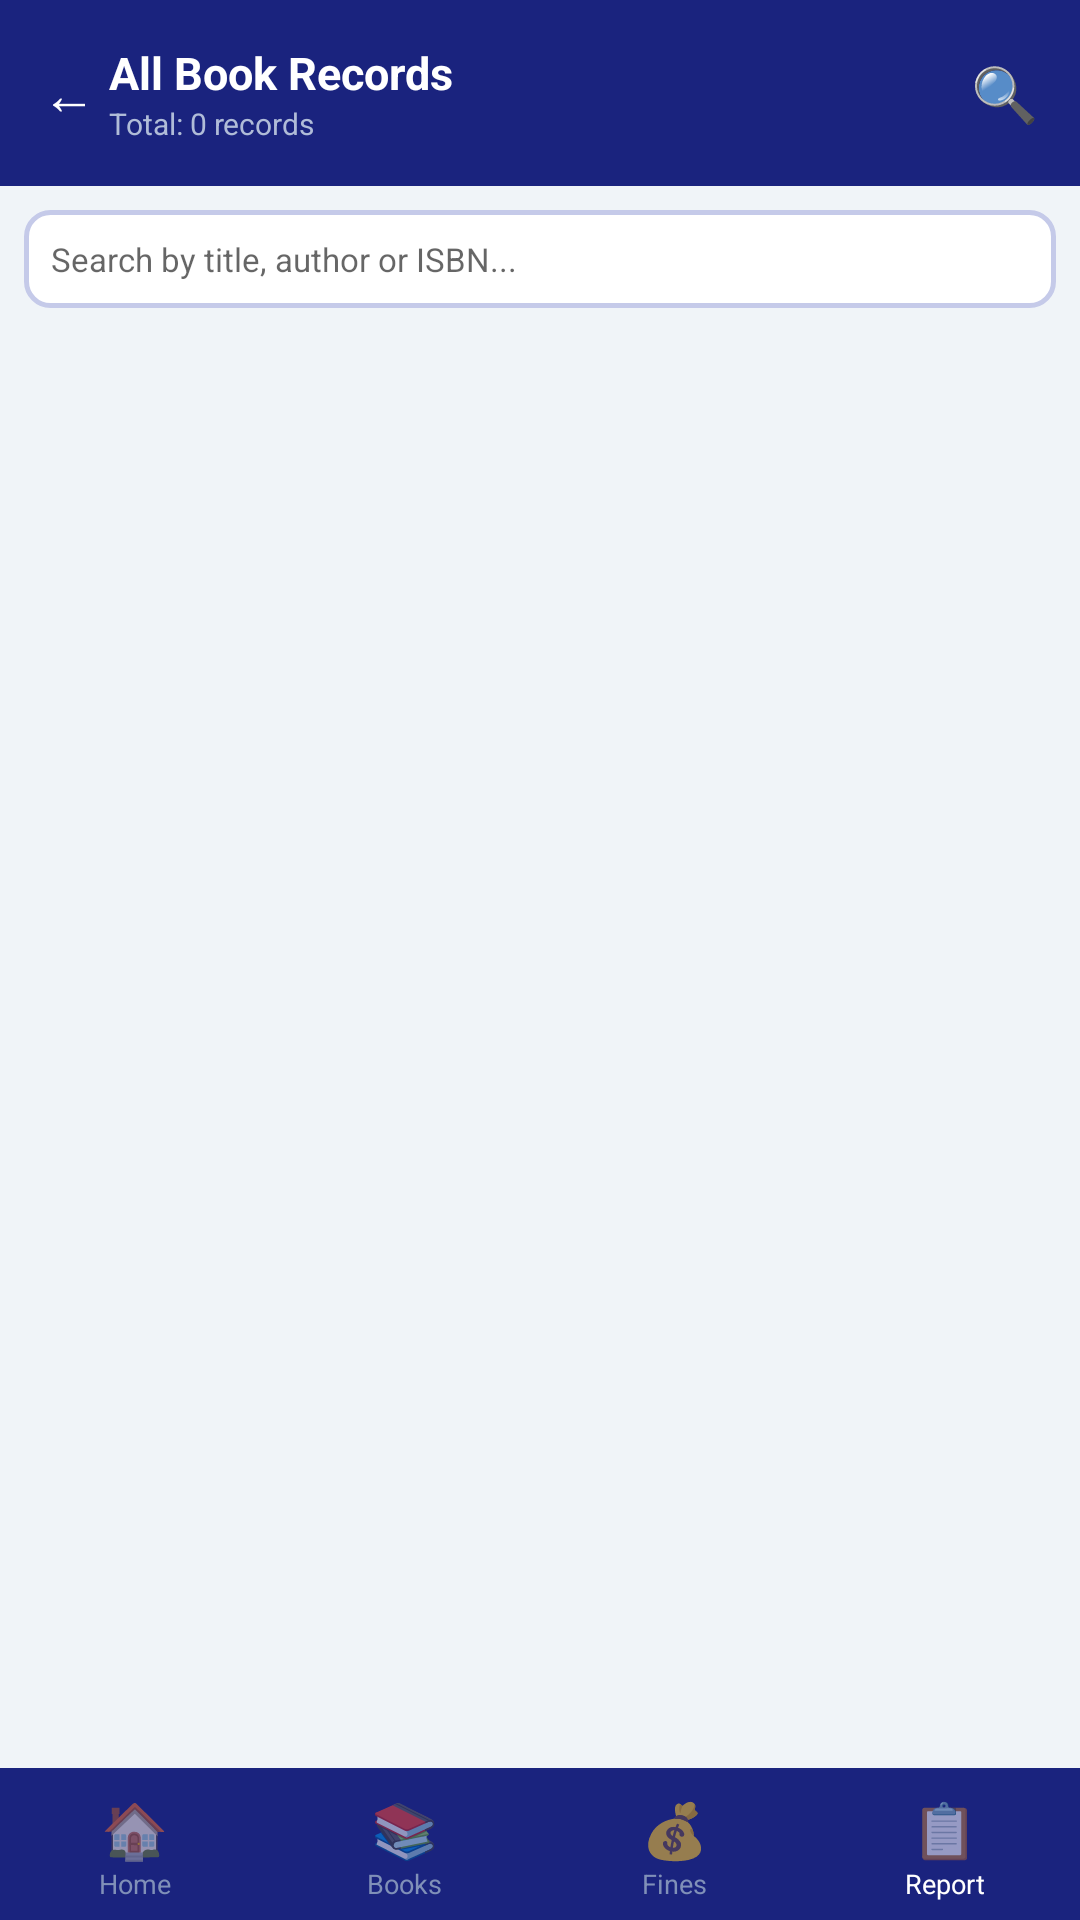

Layout XML and referenced resources for this Android screen:
<!-- AndroidManifest.xml: application theme AppTheme -->
<!-- res/layout/activity_report.xml -->
<?xml version="1.0" encoding="utf-8"?>
<LinearLayout xmlns:android="http://schemas.android.com/apk/res/android"
    android:layout_width="match_parent"
    android:layout_height="match_parent"
    android:orientation="vertical"
    android:background="@color/background">

    
    <LinearLayout
        android:layout_width="match_parent"
        android:layout_height="wrap_content"
        android:background="@color/primary"
        android:orientation="horizontal"
        android:gravity="center_vertical"
        android:padding="14dp">
        <TextView
            android:id="@+id/btnBack"
            android:layout_width="wrap_content"
            android:layout_height="wrap_content"
            android:text="← "
            android:textSize="18sp"
            android:textColor="@color/text_white"
            android:clickable="true"
            android:focusable="true"/>
        <LinearLayout
            android:layout_width="0dp"
            android:layout_height="wrap_content"
            android:layout_weight="1"
            android:orientation="vertical">
            <TextView
                android:layout_width="wrap_content"
                android:layout_height="wrap_content"
                android:text="All Book Records"
                android:textSize="15sp"
                android:textStyle="bold"
                android:textColor="@color/text_white"/>
            <TextView
                android:id="@+id/tvRecordCount"
                android:layout_width="wrap_content"
                android:layout_height="wrap_content"
                android:text="Total: 0 records"
                android:textSize="10sp"
                android:textColor="#b0bcd8"/>
        </LinearLayout>
        <TextView
            android:layout_width="wrap_content"
            android:layout_height="wrap_content"
            android:text="🔍"
            android:textSize="18sp"
            android:textColor="@color/text_white"/>
    </LinearLayout>

    
    <LinearLayout
        android:layout_width="match_parent"
        android:layout_height="wrap_content"
        android:padding="8dp"
        android:background="@color/background">
        <EditText
            android:id="@+id/etSearch"
            android:layout_width="match_parent"
            android:layout_height="wrap_content"
            android:background="@drawable/bg_input"
            android:hint="@string/hint_search"
            android:textSize="11sp"
            android:padding="9dp"
            android:inputType="text"/>
    </LinearLayout>

    
    <ListView
        android:id="@+id/lvAllBooks"
        android:layout_width="match_parent"
        android:layout_height="0dp"
        android:layout_weight="1"
        android:divider="@color/divider"
        android:dividerHeight="1dp"/>

    
    <LinearLayout
        android:layout_width="match_parent"
        android:layout_height="wrap_content"
        android:background="@color/primary"
        android:orientation="horizontal"
        android:paddingTop="8dp"
        android:paddingBottom="6dp">

        <LinearLayout android:id="@+id/navHome"
            android:layout_width="0dp" android:layout_height="wrap_content"
            android:layout_weight="1" android:orientation="vertical" android:gravity="center">
            <TextView android:layout_width="wrap_content" android:layout_height="wrap_content"
                android:text="🏠" android:textSize="18sp"/>
            <TextView android:layout_width="wrap_content" android:layout_height="wrap_content"
                android:text="Home" android:textSize="9sp" android:textColor="#8090b8"/>
        </LinearLayout>

        <LinearLayout android:id="@+id/navBooks"
            android:layout_width="0dp" android:layout_height="wrap_content"
            android:layout_weight="1" android:orientation="vertical" android:gravity="center">
            <TextView android:layout_width="wrap_content" android:layout_height="wrap_content"
                android:text="📚" android:textSize="18sp"/>
            <TextView android:layout_width="wrap_content" android:layout_height="wrap_content"
                android:text="Books" android:textSize="9sp" android:textColor="#8090b8"/>
        </LinearLayout>

        <LinearLayout android:id="@+id/navFines"
            android:layout_width="0dp" android:layout_height="wrap_content"
            android:layout_weight="1" android:orientation="vertical" android:gravity="center">
            <TextView android:layout_width="wrap_content" android:layout_height="wrap_content"
                android:text="💰" android:textSize="18sp"/>
            <TextView android:layout_width="wrap_content" android:layout_height="wrap_content"
                android:text="Fines" android:textSize="9sp" android:textColor="#8090b8"/>
        </LinearLayout>

        <LinearLayout android:id="@+id/navReport"
            android:layout_width="0dp" android:layout_height="wrap_content"
            android:layout_weight="1" android:orientation="vertical" android:gravity="center">
            <TextView android:layout_width="wrap_content" android:layout_height="wrap_content"
                android:text="📋" android:textSize="18sp"/>
            <TextView android:layout_width="wrap_content" android:layout_height="wrap_content"
                android:text="Report" android:textSize="9sp" android:textColor="@color/text_white"/>
        </LinearLayout>

    </LinearLayout>

</LinearLayout>
<!-- resources referenced by this layout -->
<resources>
  <color name="background">#f0f4f8</color>
  <color name="divider">#e8eaf6</color>
  <color name="primary">#1a237e</color>
  <color name="text_white">#ffffff</color>
  <!-- drawable bg_input (drawable) -->
  <?xml version="1.0" encoding="utf-8"?>
  <shape xmlns:android="http://schemas.android.com/apk/res/android"
      android:shape="rectangle">
      <solid android:color="#ffffff"/>
      <stroke
          android:width="1.5dp"
          android:color="#c5cae9"/>
      <corners android:radius="8dp"/>
      <padding
          android:left="12dp"
          android:right="12dp"
          android:top="9dp"
          android:bottom="9dp"/>
  </shape>
  <string name="hint_search">Search by title, author or ISBN...</string>
  <style name="AppTheme" parent="Theme.MaterialComponents.Light.NoActionBar">
          <item name="colorPrimary">@color/primary</item>
          <item name="colorPrimaryDark">@color/primary_dark</item>
          <item name="colorAccent">@color/accent</item>
          <item name="android:windowBackground">@color/background</item>
          <item name="android:statusBarColor">@color/primary_dark</item>
      </style>
  <color name="primary_dark">#0d1557</color>
  <color name="accent">#3949ab</color>
</resources>
